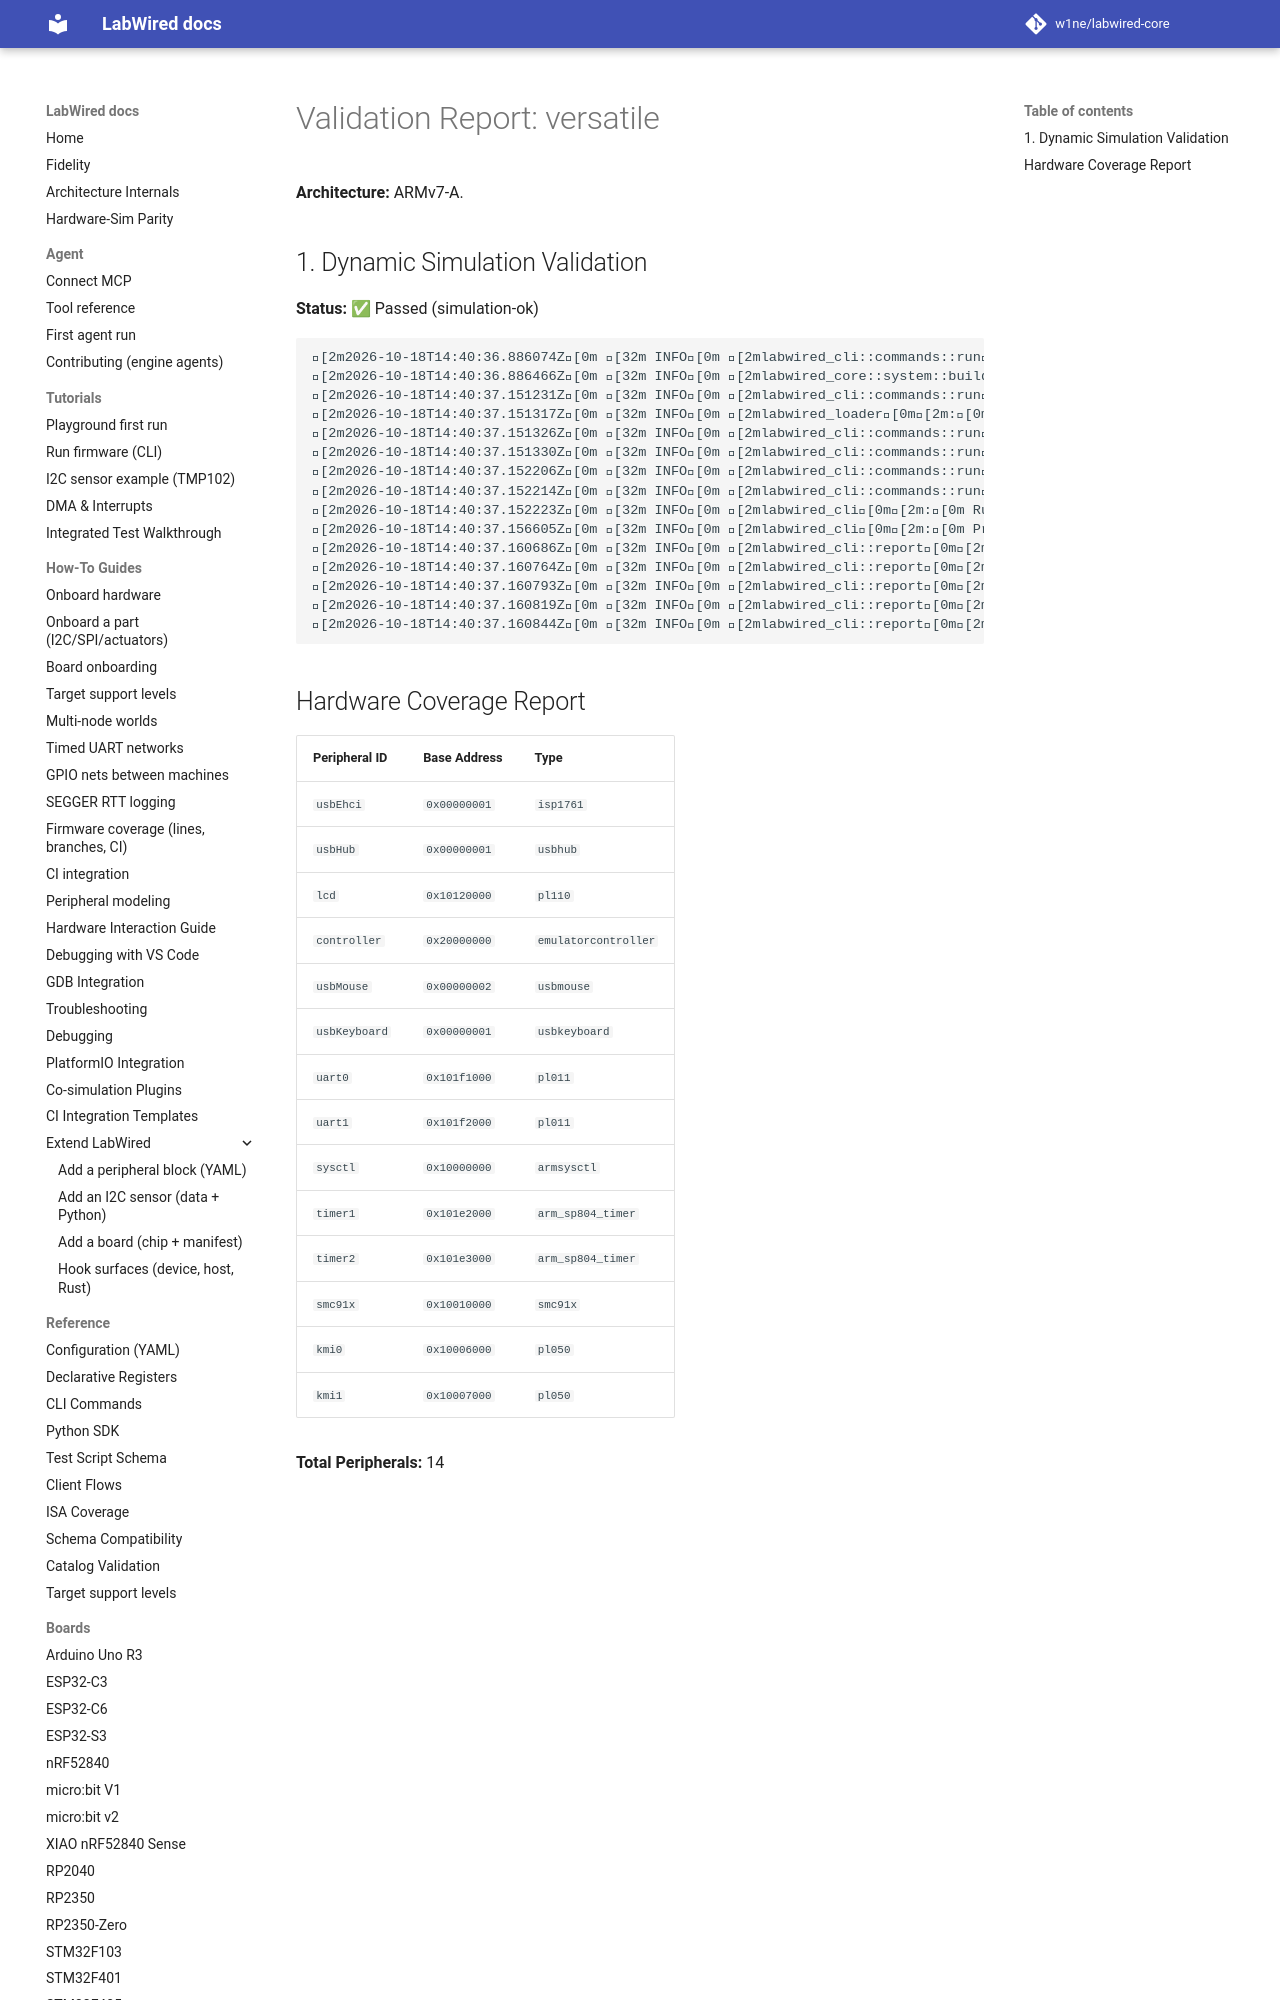

repository: MbedLabs/labwired-core · page: boards/versatile/index.html · generator: mkdocs

# Validation Report: versatile

**Architecture:** ARMv7-A.

## 1. Dynamic Simulation Validation
**Status:** ✅ Passed (simulation-ok)

```text
[2m2026-10-18T14:40:36.886074Z[0m [32m INFO[0m [2mlabwired_cli::commands::run[0m[2m:[0m Starting LabWired Simulator
[2m2026-10-18T14:40:36.886466Z[0m [32m INFO[0m [2mlabwired_core::system::builder[0m[2m:[0m Loading chip descriptor: ../../chips/onboarding/versatile.yaml
[2m2026-10-18T14:40:37.151231Z[0m [32m INFO[0m [2mlabwired_cli::commands::run[0m[2m:[0m Loading firmware: "/home/andrii/Projects/labwired-renode/core/tests/fixtures/uart-ok-thumbv7m.elf"
[2m2026-10-18T14:40:37.151317Z[0m [32m INFO[0m [2mlabwired_loader[0m[2m:[0m ELF Entry Point: 0x401
[2m2026-10-18T14:40:37.151326Z[0m [32m INFO[0m [2mlabwired_cli::commands::run[0m[2m:[0m Firmware Loaded Successfully!
[2m2026-10-18T14:40:37.151330Z[0m [32m INFO[0m [2mlabwired_cli::commands::run[0m[2m:[0m Entry Point: 0x401
[2m2026-10-18T14:40:37.152206Z[0m [32m INFO[0m [2mlabwired_cli::commands::run[0m[2m:[0m Starting Simulation (ARM Cortex-M)...
[2m2026-10-18T14:40:37.152214Z[0m [32m INFO[0m [2mlabwired_cli::commands::run[0m[2m:[0m Initial PC: 0x400, SP: 0x20020000
